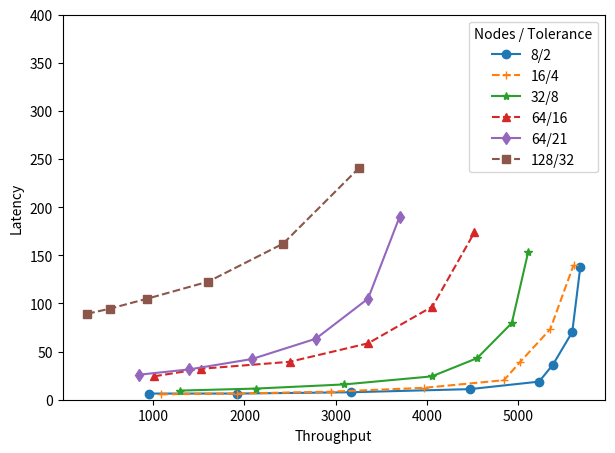

Source code (Python):
import matplotlib.pyplot as plt

# Measurements from the table
expt = [
    (8,2,[
        # (512,5.96925),
        (1024,6.41475),
        (2048,6.402),
        (4096,7.75725),
        (8192,10.99675),
        (16384,18.7975),
        (32768,36.5285),
        (65536,70.299),
        (131072, 138.395),
        # (262144, 295.122)
    ], '-o'),
    (16,4,[
        (512, 5.6815),
        (1024, 6.40175),
        (2048, 8.33675),
        (4096, 12.37275),
        (8192, 20.29125),
        (16384, 39.1535),
        (32768, 73.4515),
        (65536, 140.214)
    ], '--+'),
    (32,8,[
        (512, 9.489),
        (1024, 11.5725),
        (2048, 15.89175),
        (4096, 24.24975),
        (8192, 43.201),
        (16384, 79.7425),
        (32768, 153.85975)
    ], '-*'),
    (64, 16,[
        (512, 24.3315),
        (1024, 32.17575),
        (2048, 39.399625),
        (4096, 58.59675),
        (8192, 96.832),
        (16384, 173.94425)
    ], '--^'),
    (64, 21, [
        (512, 26.027),
        (1024, 31.5315),
        (2048, 42.291),
        (4096, 63.3355),
        (8192, 105.0055),
        (16384, 190.3235)
    ], '-d'),
    (128, 32, [
        (256, 89.2895),
        (512, 94.507),
        (1024, 105.0365),
        (2048, 122.69),
        (4096, 162.205),
        (8192, 241.219),
        # (16384, 414.118)
    ], '--s')]



def do_plot():
    f = plt.figure(1, figsize=(7,5));
    plt.clf()
    ax = f.add_subplot(1, 1, 1)
    for N,t, entries, style in expt:
        throughput = []
        batch = []
        for ToverN, latency in entries:
            # batch.append(N*ToverN)
            # throughput.append(ToverN*(N-t) / latency)
            batch.append(ToverN*(N-t) / latency)
            throughput.append(latency)
        ax.plot(batch, throughput, style, label='%d/%d' % (N,t))
    #ax.set_xscale("log")
    #ax.set_yscale("log")
    plt.ylim([0, 400])
    #plt.xlim([10**3.8, 10**6.4])
    plt.legend(title='Nodes / Tolerance', loc='best')
    #plt.ylabel('Throughput (Tx per second) in log scale')
    plt.ylabel('Latency')
    plt.xlabel('Throughput')
    # plt.xlabel('Requests (Tx) in log scale')
    # plt.tight_layout()
    # plt.show()
    plt.savefig('plot_latency_throughput.pdf', format='pdf', dpi=1000)

do_plot()
